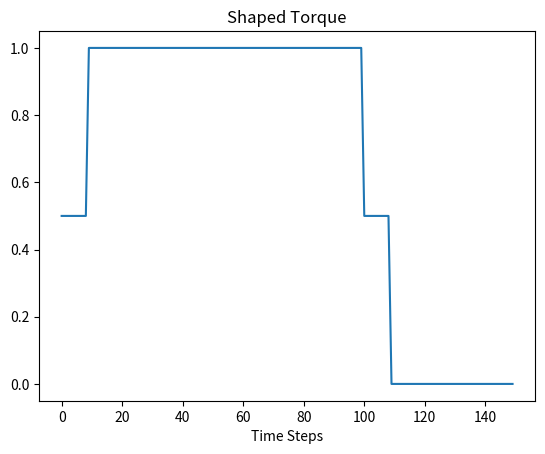

Source code (Python):
# Code Outline for Convolving ZV Shaper in real time
    # designed to shape the torque only during the swing phase of the OSL

import numpy as np
import matplotlib.pyplot as plt

# Example torque curve (torque_vec) and timesteps_vec (don't need these for real time implimentation, only used for simulation)
x = np.arange(0,100,1)                           
torque_vec = np.concatenate((np.ones(len(x)), np.zeros(50))) # pretend the torque vec is unit step function
timesteps_vec = np.arange(0,150,1)

# Convolve function shaping in real time
def convolve(cur_torque,time_step):
    A_1 = cur_torque * Amplitude_1
    buffer[time_delay + time_step]= cur_torque * Amplitude_2
    A_2 = buffer[time_step]

    torque_output = A_1 + A_2 #output the torque

    return torque_output
    

# Initialize our ZV Shaper Parameters
Amplitude_1 = .5
Amplitude_2 = .5
time_delay = 9  

# Convolution initialization parameters
time_step = 0                   # first time step of the swing phase should be indexed as 0
buffer = np.zeros(1000)         # make sure buffer is at least of length: max(time_step) + (time_delay)  
shaped_torque_output_vec = []   # only for plotting 


# SIMULATION:
# Simulate the OSl code running and developing a torque each timestep (in real time)
for cur_torque in torque_vec:

    # in OSL code check if (in swing phase) -> then run this code and shape torque
    torque_output = convolve(cur_torque,time_step)   # calculated the shaped torque
    time_step = time_step + 1                        # increase time_step
    shaped_torque_output_vec.append(torque_output)   # only for plotting 


# plotting shaped torque result 
plt.figure(1)
plt.plot(timesteps_vec, shaped_torque_output_vec)
plt.title('Shaped Torque')
plt.xlabel('Time Steps')
plt.draw()
